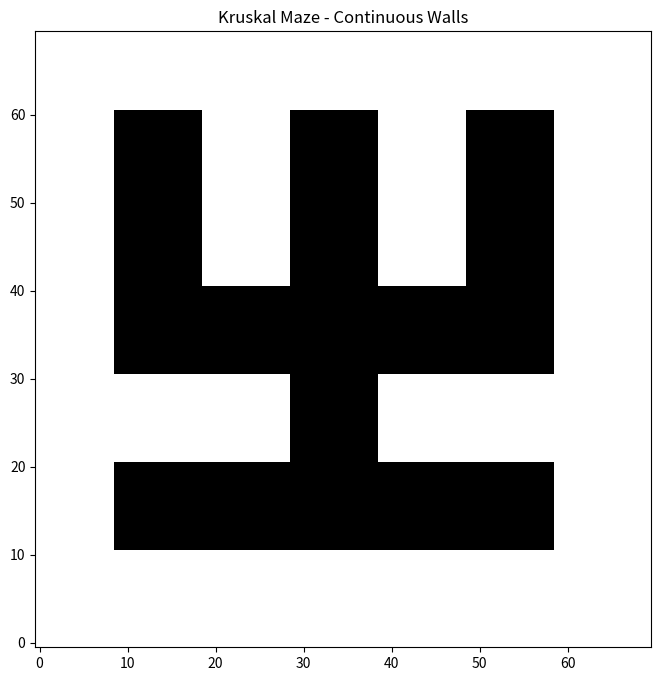

Generate this figure with matplotlib:
import numpy as np
import matplotlib.pyplot as plt

def generate_dense_maze(K=5, cell_size=2.0, wall_thickness=0.5, resolution=0.2, seed=42):
    """
    Kruskal生成迷宫并映射到稠密栅格
    """
    np.random.seed(seed)
    M = 2*K + 1
    maze = np.ones((M, M), dtype=int)
    for i in range(K):
        for j in range(K):
            maze[2*i+1, 2*j+1] = 0  # 通道中心

    # 并查集
    ftr = np.arange(K*K)
    def findftr(x):
        if ftr[x] != x:
            ftr[x] = findftr(ftr[x])
        return ftr[x]

    # 边列表
    edges = []
    for i in range(K):
        for j in range(K):
            if j < K-1: edges.append((i,j,0))
            if i < K-1: edges.append((i,j,1))
    np.random.shuffle(edges)

    for i,j,flag in edges:
        xy = i*K + j
        nxy = xy + (1 if flag==0 else K)
        f1,f2 = findftr(xy), findftr(nxy)
        if f1 != f2:
            ftr[f1] = f2
            maze[2*i+1+flag, 2*j+2-flag] = 0

    # ----------------------
    # 映射到稠密 grid_map
    # ----------------------
    # 每个maze单元格占 grid_cell_count 个稠密格子
    grid_cell_count = int(np.ceil(cell_size / resolution))
    wall_cell_count = int(np.ceil(wall_thickness / resolution))

    grid_size = M*grid_cell_count
    grid_map = np.full((grid_size, grid_size), 0.5)  # unknown

    for ix in range(M):
        for iy in range(M):
            val = maze[ix, iy]
            # 确定稠密网格范围
            gx_start = ix*grid_cell_count - wall_cell_count//2
            gx_end   = ix*grid_cell_count + grid_cell_count + wall_cell_count//2
            gy_start = iy*grid_cell_count - wall_cell_count//2
            gy_end   = iy*grid_cell_count + grid_cell_count + wall_cell_count//2
            gx_start = max(0, gx_start)
            gy_start = max(0, gy_start)
            gx_end = min(grid_size, gx_end)
            gy_end = min(grid_size, gy_end)

            grid_map[gx_start:gx_end, gy_start:gy_end] = val

    return grid_map

# --------------------------
# 可视化
# --------------------------
grid_map = generate_dense_maze(K=3, cell_size=2.0, wall_thickness=0.5, resolution=0.2, seed=123)

plt.figure(figsize=(8,8))
plt.imshow(grid_map.T[::-1,:], cmap='gray', origin='lower', vmin=0, vmax=1)
plt.title("Kruskal Maze - Continuous Walls")
plt.show()
